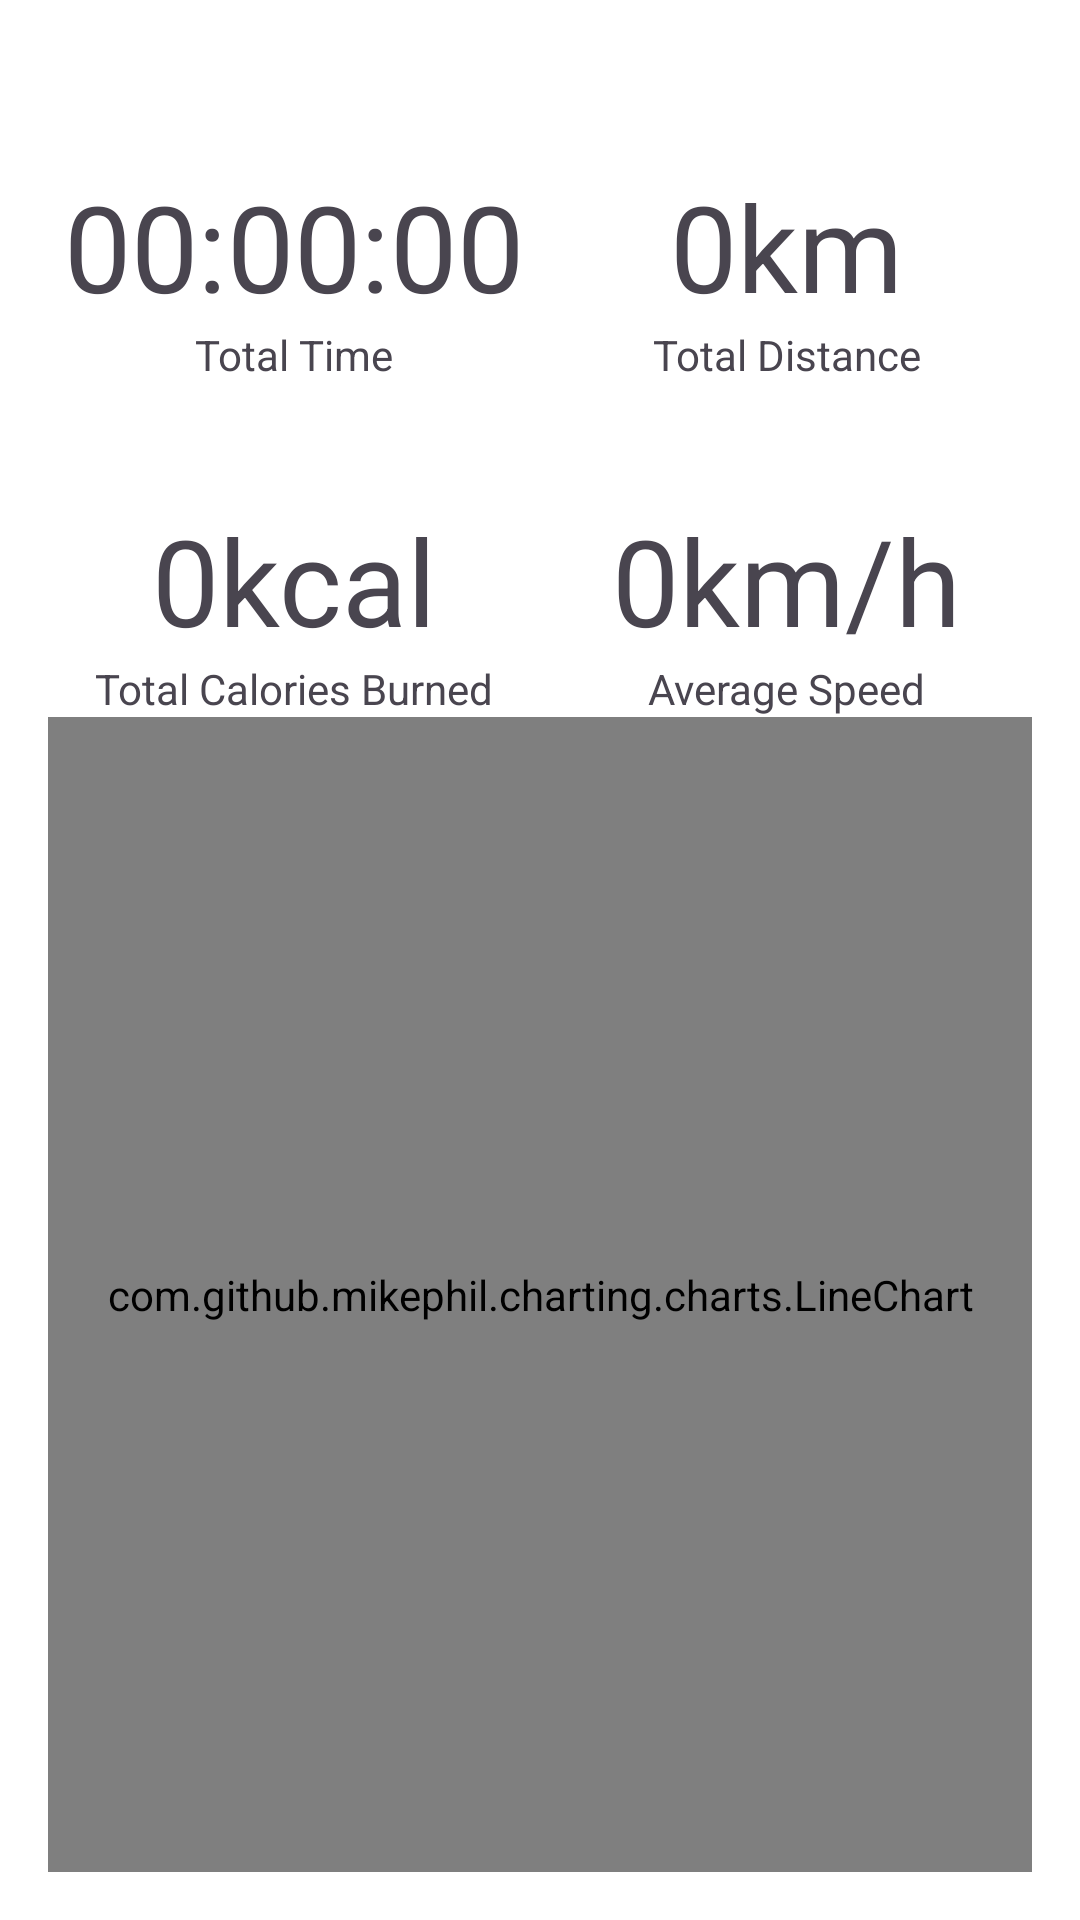

Here is an Android app screen rendered from its layout file. Give the layout XML and the strings, colors and styles it references.
<!-- AndroidManifest.xml: application theme Theme.TrackerAppNP -->
<!-- res/layout/fragment_statistics.xml -->
<?xml version="1.0" encoding="utf-8"?>
<androidx.constraintlayout.widget.ConstraintLayout xmlns:android="http://schemas.android.com/apk/res/android"
    xmlns:app="http://schemas.android.com/apk/res-auto"
    xmlns:tools="http://schemas.android.com/tools"
    android:layout_width="match_parent"
    android:layout_height="match_parent"
    android:padding="16dp">

    <com.google.android.material.textview.MaterialTextView
        android:id="@+id/tvTotalDistanceInfo"
        android:layout_width="wrap_content"
        android:layout_height="wrap_content"
        android:text="@string/total_distance"
        app:layout_constraintBottom_toTopOf="@+id/tvAverageSpeedInfo"
        app:layout_constraintEnd_toEndOf="@+id/tvTotalDistance"
        app:layout_constraintHorizontal_bias="0.5"
        app:layout_constraintStart_toStartOf="@+id/tvTotalDistance"
        app:layout_constraintTop_toTopOf="parent" />

    <com.google.android.material.textview.MaterialTextView
        android:id="@+id/tvTotalDistance"
        android:layout_width="wrap_content"
        android:layout_height="wrap_content"
        android:text="0km"
        android:textSize="40sp"
        app:layout_constraintBottom_toTopOf="@+id/tvTotalDistanceInfo"
        app:layout_constraintEnd_toEndOf="parent"
        app:layout_constraintStart_toStartOf="@+id/guideline2" />

    <com.google.android.material.textview.MaterialTextView
        android:id="@+id/tvTotalTimeInfo"
        android:layout_width="wrap_content"
        android:layout_height="wrap_content"
        android:text="@string/total_time"
        app:layout_constraintBottom_toTopOf="@+id/tvTotalCaloriesInfo"
        app:layout_constraintEnd_toEndOf="@+id/tvTotalTime"
        app:layout_constraintHorizontal_bias="0.5"
        app:layout_constraintStart_toStartOf="@+id/tvTotalTime"
        app:layout_constraintTop_toTopOf="parent" />

    <com.google.android.material.textview.MaterialTextView
        android:id="@+id/tvTotalTime"
        android:layout_width="wrap_content"
        android:layout_height="wrap_content"
        android:text="@string/_00_00_00"
        android:textSize="40sp"
        app:layout_constraintBottom_toTopOf="@+id/tvTotalTimeInfo"
        app:layout_constraintEnd_toStartOf="@+id/guideline2"
        app:layout_constraintStart_toStartOf="parent" />

    <com.google.android.material.textview.MaterialTextView
        android:id="@+id/tvTotalCaloriesInfo"
        android:layout_width="wrap_content"
        android:layout_height="wrap_content"
        android:text="@string/total_calories_burned"
        app:layout_constraintBottom_toTopOf="@+id/guideline"
        app:layout_constraintEnd_toEndOf="@+id/tvTotalCalories"
        app:layout_constraintHorizontal_bias="0.5"
        app:layout_constraintStart_toStartOf="@+id/tvTotalCalories"
        app:layout_constraintTop_toTopOf="parent" />

    <com.google.android.material.textview.MaterialTextView
        android:id="@+id/tvTotalCalories"
        android:layout_width="wrap_content"
        android:layout_height="wrap_content"
        android:text="@string/_0kcal"
        android:textSize="40sp"
        app:layout_constraintBottom_toTopOf="@+id/tvTotalCaloriesInfo"
        app:layout_constraintEnd_toStartOf="@+id/guideline2"
        app:layout_constraintStart_toStartOf="parent" />

    <com.google.android.material.textview.MaterialTextView
        android:id="@+id/tvAverageSpeedInfo"
        android:layout_width="wrap_content"
        android:layout_height="wrap_content"
        android:text="@string/average_speed"
        app:layout_constraintBottom_toTopOf="@+id/guideline"
        app:layout_constraintEnd_toEndOf="@+id/tvAverageSpeed"
        app:layout_constraintHorizontal_bias="0.5"
        app:layout_constraintStart_toStartOf="@+id/tvAverageSpeed"
        app:layout_constraintTop_toTopOf="parent" />

    <com.google.android.material.textview.MaterialTextView
        android:id="@+id/tvAverageSpeed"
        android:layout_width="wrap_content"
        android:layout_height="wrap_content"
        android:text="@string/_0km_h"
        android:textSize="40sp"
        app:layout_constraintBottom_toTopOf="@+id/tvAverageSpeedInfo"
        app:layout_constraintEnd_toEndOf="parent"
        app:layout_constraintStart_toStartOf="@+id/guideline2" />

    <androidx.constraintlayout.widget.Guideline
        android:id="@+id/guideline"
        android:layout_width="wrap_content"
        android:layout_height="wrap_content"
        android:orientation="horizontal"
        app:layout_constraintGuide_percent="0.7017784" />

    <androidx.constraintlayout.widget.Guideline
        android:id="@+id/guideline2"
        android:layout_width="wrap_content"
        android:layout_height="wrap_content"
        android:orientation="vertical"
        app:layout_constraintGuide_percent="0.5" />

    <com.github.mikephil.charting.charts.LineChart
        android:id="@+id/lineChart"
        android:layout_width="match_parent"
        android:layout_height="0dp"
        app:layout_constraintBottom_toBottomOf="parent"
        app:layout_constraintTop_toBottomOf="@+id/tvAverageSpeedInfo" />

</androidx.constraintlayout.widget.ConstraintLayout>
<!-- resources referenced by this layout -->
<resources>
  <string name="_00_00_00">00:00:00</string>
  <string name="_0kcal">0kcal</string>
  <string name="_0km_h">0km/h</string>
  <string name="average_speed">Average Speed</string>
  <string name="total_calories_burned">Total Calories Burned</string>
  <string name="total_distance">Total Distance</string>
  <string name="total_time">Total Time</string>
  <style name="Theme.TrackerAppNP" parent="Base.Theme.TrackerAppNP" />
  <style name="Base.Theme.TrackerAppNP" parent="Theme.Material3.DayNight.NoActionBar">
  
  
          <item name="colorPrimary">@color/md_blue_900</item>
          <item name="colorSecondary">@color/md_blue_500</item>
          <item name="android:colorBackground">@color/md_blue_700</item>
          <item name="colorError">@color/errorColor</item>
  
          
          <item name="colorPrimaryVariant">@android:color/white</item>
          <item name="colorSecondaryVariant">@color/md_blue_400</item>
  
  
          
          <item name="colorSurface">@color/md_blue_900</item>
          <item name="colorOnPrimary">@color/md_blue_50</item>
          <item name="colorOnSecondary">@color/md_blue_50</item>
          <item name="colorOnBackground">@color/md_blue_50</item>
          <item name="colorOnError">@android:color/black</item>
          <item name="colorOnSurface">@android:color/white</item>
          <item name="scrimBackground">@color/mtrl_scrim_color</item>
  
  
  
  
  
  
  
  
  
  
  
  
  
  
  
  
  
      </style>
</resources>
